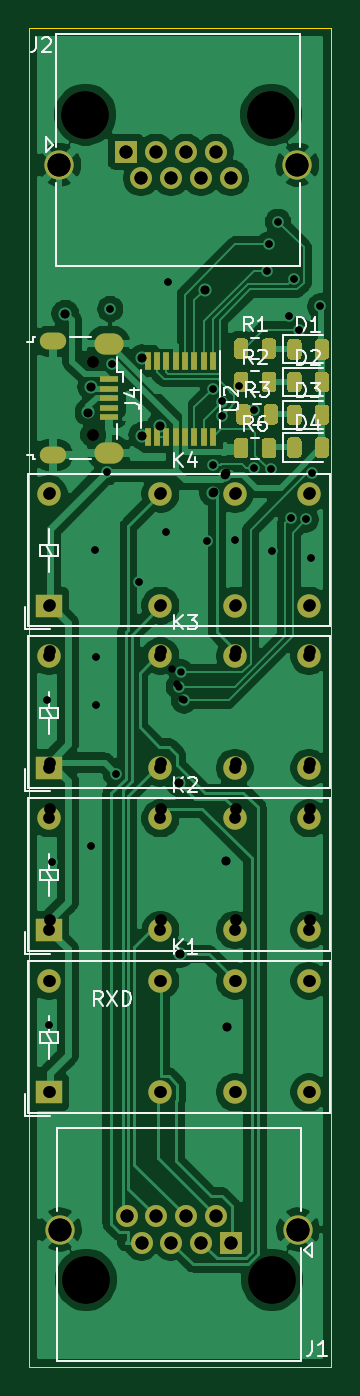
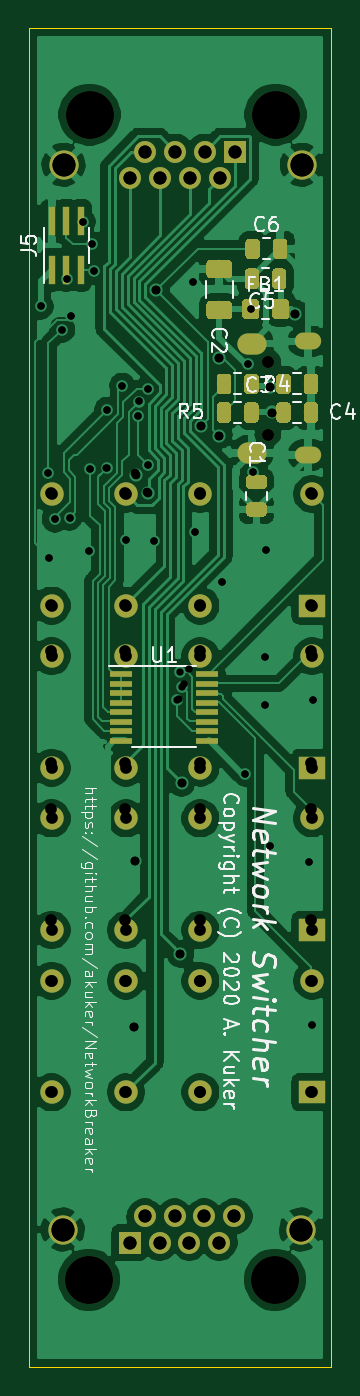
Circuit board: 10 layer files. Board 20.6 x 91.4 mm.
- bottom_copper: NetworkBreaker-B_Cu.gbl (146800 bytes)
- bottom_mask: NetworkBreaker-B_Mask.gbs (35499 bytes)
- bottom_silk: NetworkBreaker-B_SilkS.gbo (29617 bytes)
- outline: NetworkBreaker-Edge_Cuts.gm1 (793 bytes)
- top_copper: NetworkBreaker-F_Cu.gtl (131467 bytes)
- top_mask: NetworkBreaker-F_Mask.gts (31828 bytes)
- top_silk: NetworkBreaker-F_SilkS.gto (14618 bytes)
- drill: NetworkBreaker-NPTH.drl (429 bytes)
- drill: NetworkBreaker-PTH.drl (2213 bytes)
- drill: NetworkBreaker.drl (2264 bytes)

=== bottom_copper: NetworkBreaker-B_Cu.gbl (146800 bytes, source omitted) ===
=== bottom_mask: NetworkBreaker-B_Mask.gbs (35499 bytes, source omitted) ===
=== bottom_silk: NetworkBreaker-B_SilkS.gbo (29617 bytes, source omitted) ===
=== outline: NetworkBreaker-Edge_Cuts.gm1 ===
G04 #@! TF.GenerationSoftware,KiCad,Pcbnew,(5.1.4)-1*
G04 #@! TF.CreationDate,2020-09-12T21:49:09-05:00*
G04 #@! TF.ProjectId,NetworkBreaker,4e657477-6f72-46b4-9272-65616b65722e,rev?*
G04 #@! TF.SameCoordinates,Original*
G04 #@! TF.FileFunction,Profile,NP*
%FSLAX46Y46*%
G04 Gerber Fmt 4.6, Leading zero omitted, Abs format (unit mm)*
G04 Created by KiCad (PCBNEW (5.1.4)-1) date 2020-09-12 21:49:09*
%MOMM*%
%LPD*%
G04 APERTURE LIST*
%ADD10C,0.100000*%
G04 APERTURE END LIST*
D10*
X200000000Y-144920000D02*
X200000000Y-144259600D01*
X220624800Y-144920000D02*
X200000000Y-144920000D01*
X220624800Y-99962000D02*
X220624800Y-144920000D01*
X220624800Y-99962000D02*
X220624800Y-53530800D01*
X200000000Y-53530800D02*
X220624800Y-53530800D01*
X200000000Y-144259600D02*
X200000000Y-53530800D01*
M02*

=== top_copper: NetworkBreaker-F_Cu.gtl (131467 bytes, source omitted) ===
=== top_mask: NetworkBreaker-F_Mask.gts (31828 bytes, source omitted) ===
=== top_silk: NetworkBreaker-F_SilkS.gto (14618 bytes, source omitted) ===
=== drill: NetworkBreaker-NPTH.drl ===
M48
; DRILL file {KiCad (5.1.6-0-10_14)} date Saturday, September 12, 2020 at 06:40:18 PM
; FORMAT={-:-/ absolute / inch / decimal}
; #@! TF.CreationDate,2020-09-12T18:40:18-05:00
; #@! TF.GenerationSoftware,Kicad,Pcbnew,(5.1.6-0-10_14)
; #@! TF.FileFunction,NonPlated,1,2,NPTH
FMAT,2
INCH
T1C0.0315
T2C0.1280
%
G90
G05
T1
X8.0455Y-3.0031
X8.0455Y-3.1999
T2
X8.0242Y-2.3395
X8.5242Y-2.3395
X8.0262Y-5.4715
X8.5262Y-5.4715
T0
M30

=== drill: NetworkBreaker-PTH.drl ===
M48
; DRILL file {KiCad (5.1.6-0-10_14)} date Saturday, September 12, 2020 at 06:40:18 PM
; FORMAT={-:-/ absolute / inch / decimal}
; #@! TF.CreationDate,2020-09-12T18:40:18-05:00
; #@! TF.GenerationSoftware,Kicad,Pcbnew,(5.1.6-0-10_14)
; #@! TF.FileFunction,Plated,1,2,PTH
FMAT,2
INCH
T1C0.0197
T2C0.0217
T3C0.0236
T4C0.0315
T5C0.0335
T6C0.0350
T7C0.0618
%
G90
G05
T1
X7.9225Y-3.914
X7.926Y-4.788
X7.9355Y-4.3495
X8.0385Y-4.3055
X8.0505Y-3.5085
X8.052Y-3.7965
X8.052Y-3.9265
X8.0837Y-3.3003
X8.0914Y-2.862
X8.097Y-3.0105
X8.1056Y-4.111
X8.169Y-3.597
X8.24Y-3.4615
X8.2455Y-2.7885
X8.2578Y-3.8287
X8.271Y-3.8695
X8.2849Y-3.9115
X8.3515Y-3.486
X8.3666Y-3.2814
X8.3677Y-3.0761
X8.3924Y-3.1106
X8.3929Y-3.15
X8.4254Y-3.4825
X8.4365Y-3.0684
X8.4767Y-3.1329
X8.4789Y-3.2886
X8.5124Y-2.759
X8.518Y-2.688
X8.5225Y-3.293
X8.5255Y-3.512
X8.5423Y-2.6276
X8.573Y-2.8795
X8.5781Y-3.4227
X8.5844Y-2.7808
X8.598Y-2.9176
X8.6172Y-3.4275
X8.632Y-3.531
X8.6347Y-3.3027
X8.6559Y-2.8552
T3
X7.9707Y-2.8746
X8.0328Y-3.1402
X8.0403Y-3.0707
X8.1771Y-3.2023
X8.1772Y-2.9943
X8.2252Y-3.1761
X8.277Y-4.136
X8.28Y-4.5955
X8.3451Y-2.8115
X8.37Y-3.3549
X8.4015Y-4.347
X8.4017Y-3.3032
X8.406Y-4.791
T4
X7.9286Y-3.3575
X7.9286Y-3.6575
X8.2286Y-3.3575
X8.2286Y-3.6575
X8.4286Y-3.3575
X8.4286Y-3.6575
X8.6286Y-3.3575
X8.6286Y-3.6575
X7.9286Y-4.6675
X7.9286Y-4.9675
X8.2286Y-4.6675
X8.2286Y-4.9675
X8.4286Y-4.6675
X8.4286Y-4.9675
X8.6286Y-4.6675
X8.6286Y-4.9675
X7.9286Y-3.7815
X7.9286Y-4.0815
X8.2286Y-3.7815
X8.2286Y-4.0815
X8.4286Y-3.7815
X8.4286Y-4.0815
X8.6286Y-3.7815
X8.6286Y-4.0815
X7.9286Y-4.2055
X7.9286Y-4.5055
X8.2286Y-4.2055
X8.2286Y-4.5055
X8.4286Y-4.2055
X8.4286Y-4.5055
X8.6286Y-4.2055
X8.6286Y-4.5055
T6
X8.134Y-2.4395
X8.1742Y-2.5096
X8.2143Y-2.4395
X8.2545Y-2.5096
X8.2946Y-2.4395
X8.3348Y-2.5096
X8.375Y-2.4395
X8.4151Y-2.5096
X8.1352Y-5.3014
X8.1754Y-5.3715
X8.2155Y-5.3014
X8.2557Y-5.3715
X8.2959Y-5.3014
X8.336Y-5.3715
X8.3762Y-5.3014
X8.4163Y-5.3715
T7
X7.9541Y-2.4746
X8.5943Y-2.4746
X7.9561Y-5.3365
X8.5963Y-5.3365
T2
G00X7.95Y-2.949
M15
G01X7.9244Y-2.949
M16
G05
G00X7.95Y-3.2541
M15
G01X7.9244Y-3.2541
M16
G05
T5
G00X8.0977Y-2.9549
M15
G01X8.076Y-2.9549
M16
G05
G00X8.0977Y-3.2482
M15
G01X8.076Y-3.2482
M16
G05
T0
M30

=== drill: NetworkBreaker.drl ===
M48
; DRILL file {KiCad (5.1.4)-1} date 9/12/2020 9:49:06 PM
; FORMAT={-:-/ absolute / inch / decimal}
; #@! TF.CreationDate,2020-09-12T21:49:06-05:00
; #@! TF.GenerationSoftware,Kicad,Pcbnew,(5.1.4)-1
FMAT,2
INCH
T1C0.0197
T2C0.0217
T3C0.0236
T4C0.0315
T5C0.0335
T6C0.0350
T7C0.0618
T8C0.0315
T9C0.1280
%
G90
G05
T1
X7.9225Y-3.914
X7.926Y-4.788
X7.9355Y-4.3495
X8.0385Y-4.3055
X8.0505Y-3.5085
X8.052Y-3.7965
X8.052Y-3.9265
X8.0837Y-3.3003
X8.0914Y-2.862
X8.097Y-3.0105
X8.1056Y-4.111
X8.169Y-3.597
X8.24Y-3.4615
X8.2455Y-2.7885
X8.2755Y-3.8776
X8.2819Y-3.8386
X8.2898Y-3.9142
X8.3515Y-3.486
X8.3666Y-3.2814
X8.3677Y-3.0761
X8.3924Y-3.1106
X8.3929Y-3.15
X8.4254Y-3.4825
X8.4365Y-3.0684
X8.4767Y-3.1329
X8.4775Y-3.29
X8.5124Y-2.759
X8.518Y-2.688
X8.5225Y-3.293
X8.5255Y-3.512
X8.5423Y-2.6276
X8.573Y-2.8795
X8.5781Y-3.4227
X8.5844Y-2.7808
X8.598Y-2.9176
X8.6172Y-3.4275
X8.632Y-3.531
X8.6347Y-3.3027
X8.6559Y-2.8552
T3
X7.9707Y-2.8746
X8.0328Y-3.1402
X8.0403Y-3.0707
X8.1771Y-3.2023
X8.1772Y-2.9943
X8.2252Y-3.1761
X8.277Y-4.136
X8.28Y-4.5955
X8.3451Y-2.8115
X8.3681Y-3.3571
X8.3998Y-3.3085
X8.4015Y-4.347
X8.406Y-4.791
T4
X7.9264Y-4.6677
X7.9264Y-4.9677
X8.2264Y-4.6677
X8.2264Y-4.9677
X8.4264Y-4.6677
X8.4264Y-4.9677
X8.6264Y-4.6677
X8.6264Y-4.9677
X7.9264Y-3.3591
X7.9264Y-3.6591
X8.2264Y-3.3591
X8.2264Y-3.6591
X8.4264Y-3.3591
X8.4264Y-3.6591
X8.6264Y-3.3591
X8.6264Y-3.6591
X7.9264Y-3.7953
X7.9264Y-4.0953
X8.2264Y-3.7953
X8.2264Y-4.0953
X8.4264Y-3.7953
X8.4264Y-4.0953
X8.6264Y-3.7953
X8.6264Y-4.0953
X7.9264Y-4.2315
X7.9264Y-4.5315
X8.2264Y-4.2315
X8.2264Y-4.5315
X8.4264Y-4.2315
X8.4264Y-4.5315
X8.6264Y-4.2315
X8.6264Y-4.5315
T6
X8.134Y-2.4395
X8.1742Y-2.5096
X8.2143Y-2.4395
X8.2545Y-2.5096
X8.2946Y-2.4395
X8.3348Y-2.5096
X8.375Y-2.4395
X8.4151Y-2.5096
X8.1352Y-5.3014
X8.1754Y-5.3715
X8.2155Y-5.3014
X8.2557Y-5.3715
X8.2959Y-5.3014
X8.336Y-5.3715
X8.3762Y-5.3014
X8.4163Y-5.3715
T7
X7.9541Y-2.4746
X8.5943Y-2.4746
X7.9561Y-5.3365
X8.5963Y-5.3365
T8
X8.0455Y-3.0031
X8.0455Y-3.1999
T9
X8.0242Y-2.3395
X8.5242Y-2.3395
X8.0262Y-5.4715
X8.5262Y-5.4715
T2
G00X7.95Y-2.949
M15
G01X7.9244Y-2.949
M16
G05
G00X7.95Y-3.2541
M15
G01X7.9244Y-3.2541
M16
G05
T5
G00X8.0977Y-2.9549
M15
G01X8.076Y-2.9549
M16
G05
G00X8.0977Y-3.2482
M15
G01X8.076Y-3.2482
M16
G05
T0
M30
